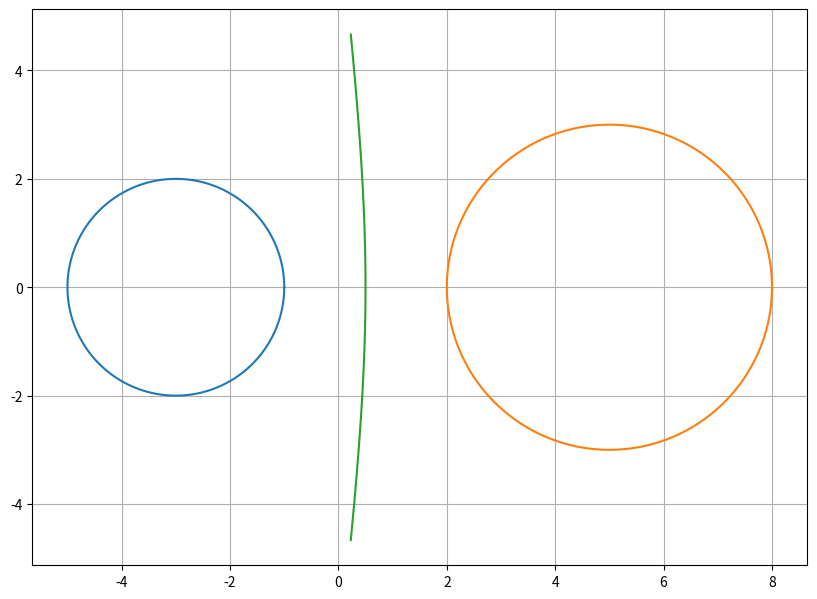

This figure's Python source:
import numpy as np
import matplotlib.pyplot as plt

def circles_and_hyperbolas(circles):

    fig, ax = plt.subplots(figsize=(10, 10))
    t = np.linspace(-1, 1, 400)
    alpha = np.linspace(0, 2*np.pi, 400)

    for (Ox, Oy), r in circles:
        x = Ox + r * np.cos(alpha)
        y = Oy + r * np.sin(alpha)
        ax.plot(x, y)

    for i in range(len(circles) - 1):
        (x1, y1), r1 = circles[i]
        (x2, y2), r2 = circles[i+1]
        
        a = abs(r1 - r2) / 2
        c = np.sqrt((x2 - x1)**2 + (y2 - y1)**2) / 2
        
        if c <= a:
            continue
            
        b = np.sqrt(c**2 - a**2)

        x0, y0 = (x1 + x2) / 2, (y1 + y2) / 2
        betta = np.arctan2(y2 - y1, x2 - x1)

        branch = 1 if r1 >= r2 else -1
        bx = branch * a * np.cosh(t)
        by = b * np.sinh(t)

        X = x0 + bx * np.cos(betta) - by * np.sin(betta)
        Y = y0 + bx * np.sin(betta) + by * np.cos(betta)

        ax.plot(X, Y)

    ax.set_aspect('equal', adjustable='box')
    ax.grid(True)
    plt.show()

circles = [
    ((-3, 0), 2),
    ((5, 0), 3)
]

circles_and_hyperbolas(circles)